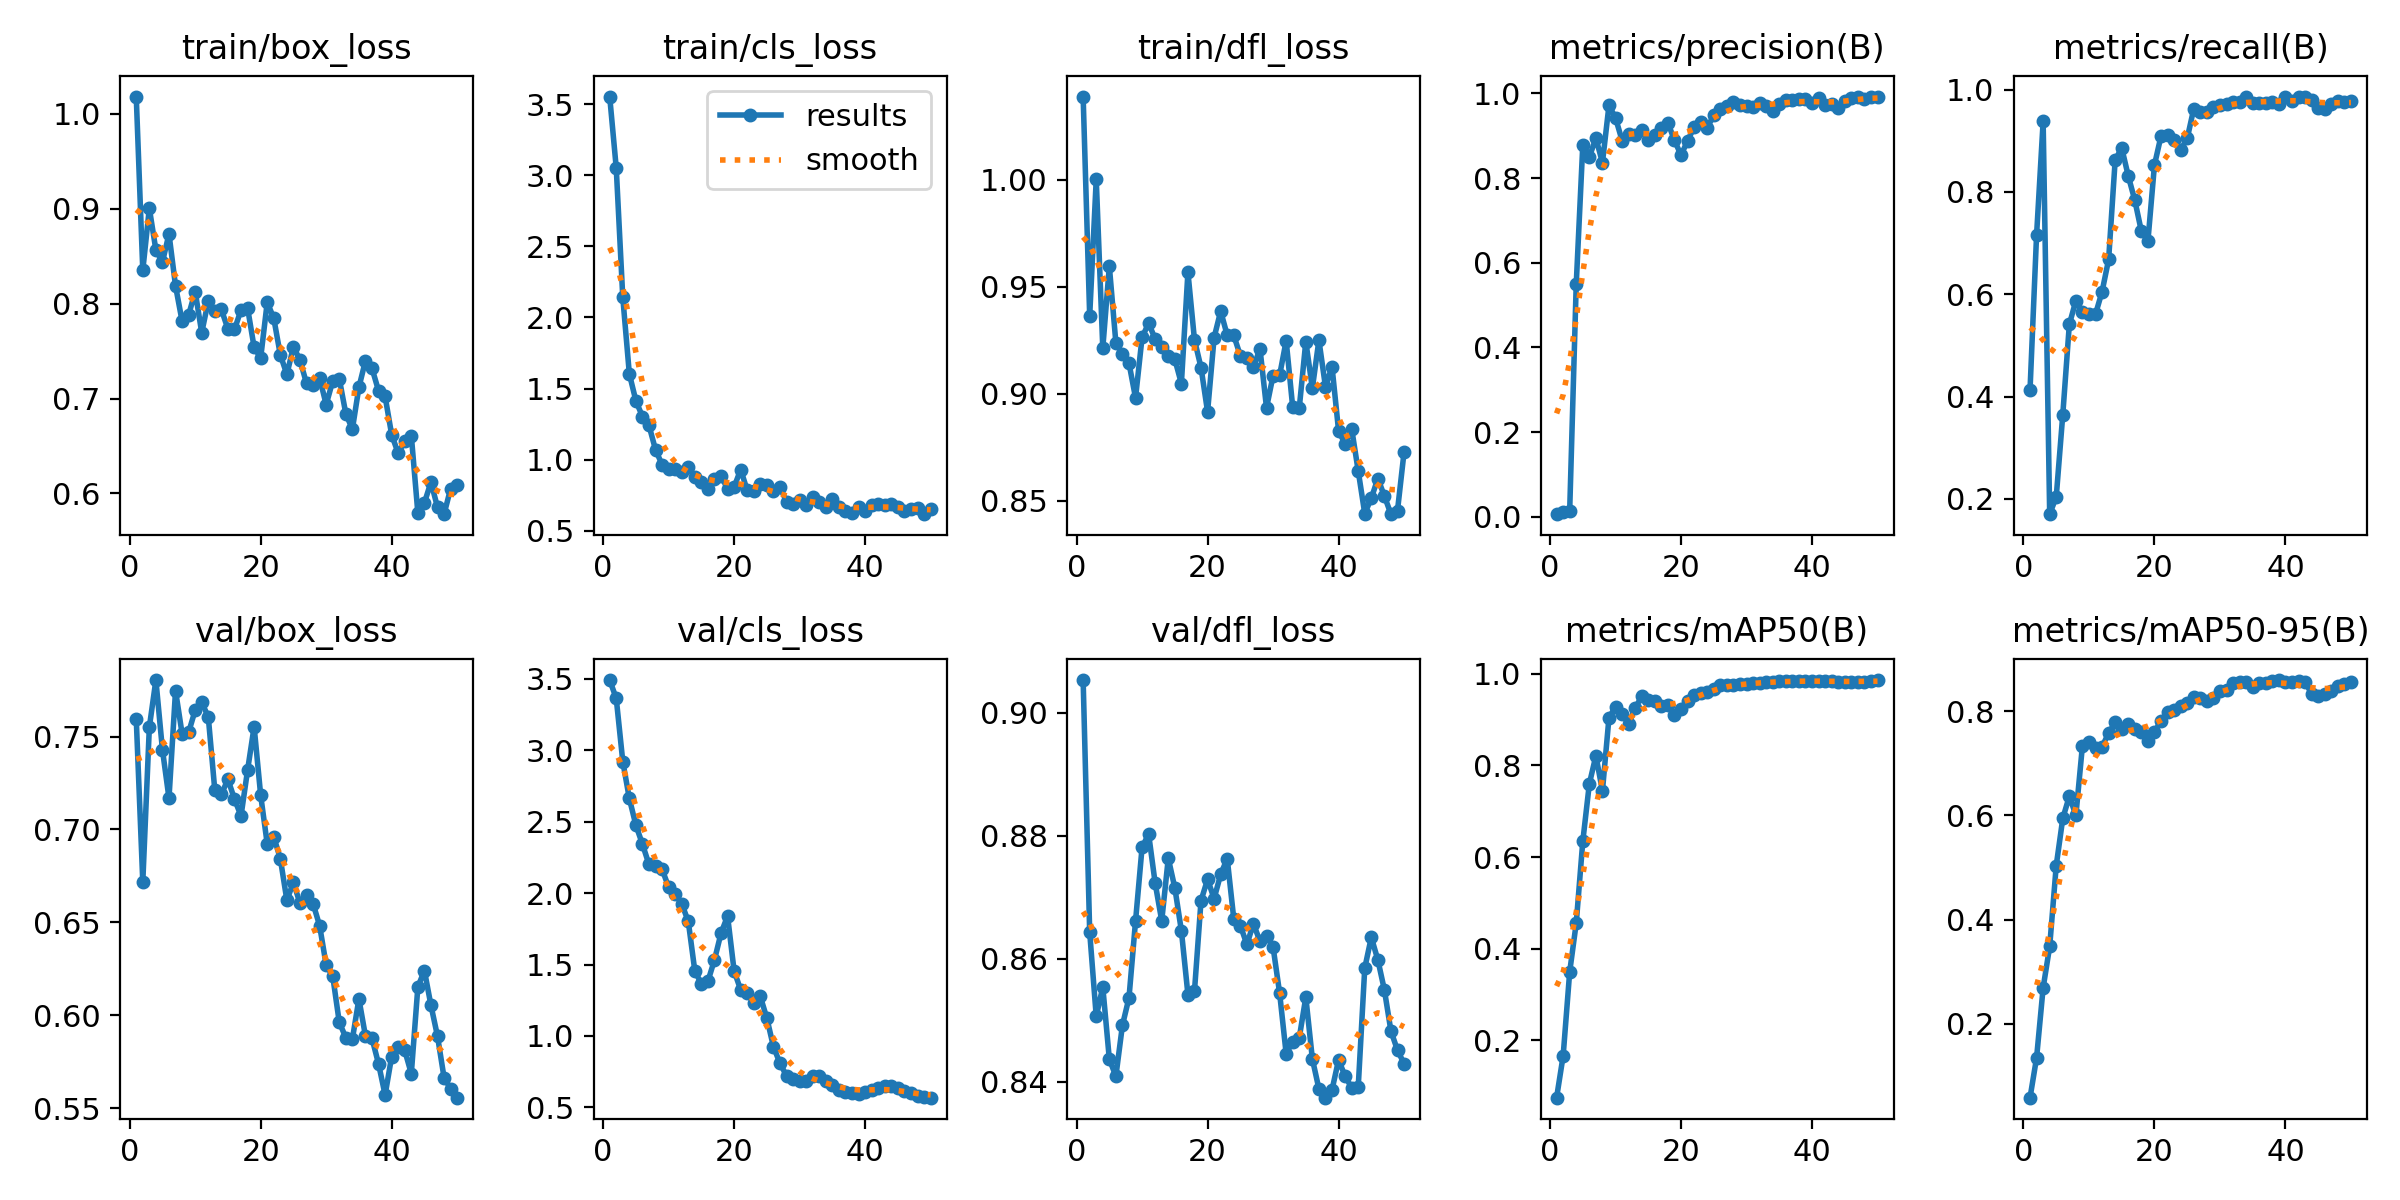

The data file committed next to this chart (first rows):
epoch, time, train/box_loss, train/cls_loss, train/dfl_loss, metrics/precision(B), metrics/recall(B), metrics/mAP50(B), metrics/mAP50-95(B), val/box_loss, val/cls_loss, val/dfl_loss, lr/pg0, lr/pg1, lr/pg2
1, 63.91, 1.018, 3.554, 1.039, 0.00626, 0.4135, 0.07514, 0.0577, 0.7596, 3.49, 0.9053, 5.716e-05, 5.716e-05, 5.716e-05
2, 86.03, 0.8352, 3.052, 0.9364, 0.01135, 0.7162, 0.1662, 0.1345, 0.6717, 3.362, 0.8643, 0.0001261, 0.0001261, 0.0001261
3, 107.4, 0.9005, 2.141, 1, 0.01459, 0.9378, 0.3495, 0.2688, 0.755, 2.92, 0.8506, 0.0001921, 0.0001921, 0.0001921
4, 128.3, 0.8565, 1.604, 0.9213, 0.5497, 0.1699, 0.456, 0.3483, 0.7804, 2.662, 0.8554, 0.0002554, 0.0002554, 0.0002554
5, 149.3, 0.8438, 1.414, 0.9596, 0.8776, 0.2038, 0.6342, 0.5036, 0.7429, 2.475, 0.8436, 0.0003158, 0.0003158, 0.0003158
6, 173, 0.8735, 1.303, 0.9237, 0.8495, 0.3645, 0.7597, 0.5943, 0.7168, 2.342, 0.8409, 0.0003734, 0.0003734, 0.0003734
7, 200.2, 0.8187, 1.241, 0.9185, 0.8946, 0.541, 0.821, 0.6369, 0.7747, 2.2, 0.8492, 0.0004281, 0.0004281, 0.0004281
8, 228.5, 0.7816, 1.069, 0.9143, 0.8364, 0.5873, 0.7444, 0.6, 0.7516, 2.188, 0.8536, 0.0004801, 0.0004801, 0.0004801
9, 251, 0.7881, 0.9646, 0.8981, 0.9719, 0.5648, 0.9044, 0.7338, 0.7523, 2.168, 0.8661, 0.0005292, 0.0005292, 0.0005292
10, 273.9, 0.8127, 0.9348, 0.9264, 0.942, 0.5615, 0.9276, 0.7408, 0.7642, 2.041, 0.8781, 0.0005754, 0.0005754, 0.0005754
11, 297.5, 0.7694, 0.9331, 0.933, 0.8887, 0.5611, 0.9117, 0.7303, 0.7684, 1.993, 0.8802, 0.0006189, 0.0006189, 0.0006189
12, 321.3, 0.8028, 0.9114, 0.9256, 0.904, 0.6052, 0.8897, 0.7321, 0.7606, 1.926, 0.8722, 0.0006595, 0.0006595, 0.0006595
13, 344.9, 0.7925, 0.9449, 0.9219, 0.9015, 0.6679, 0.9254, 0.7579, 0.721, 1.802, 0.8661, 0.0006973, 0.0006973, 0.0006973
14, 368.5, 0.7939, 0.8778, 0.9177, 0.9124, 0.8625, 0.9503, 0.7792, 0.7189, 1.455, 0.8763, 0.0007322, 0.0007322, 0.0007322
15, 391.6, 0.7732, 0.8407, 0.9161, 0.8901, 0.8861, 0.9424, 0.7661, 0.727, 1.365, 0.8715, 0.0007643, 0.0007643, 0.0007643
16, 414.9, 0.7728, 0.7903, 0.9048, 0.9022, 0.831, 0.9414, 0.7752, 0.7163, 1.383, 0.8645, 0.0007936, 0.0007936, 0.0007936
17, 438.6, 0.7934, 0.8647, 0.9568, 0.9183, 0.7835, 0.93, 0.7665, 0.7073, 1.532, 0.8542, 0.0008201, 0.0008201, 0.0008201
18, 463, 0.7955, 0.8821, 0.9252, 0.9304, 0.723, 0.9312, 0.7601, 0.7319, 1.72, 0.8547, 0.0008437, 0.0008437, 0.0008437
19, 487.1, 0.754, 0.7965, 0.9122, 0.8891, 0.7042, 0.9095, 0.7435, 0.7553, 1.839, 0.8694, 0.0008645, 0.0008645, 0.0008645
20, 511.7, 0.7428, 0.807, 0.8915, 0.8541, 0.8528, 0.9222, 0.761, 0.7184, 1.455, 0.8729, 0.0008825, 0.0008825, 0.0008825
21, 538.3, 0.8014, 0.9303, 0.9263, 0.8879, 0.9095, 0.9396, 0.7808, 0.6922, 1.323, 0.8698, 0.0008631, 0.0008631, 0.0008631
22, 563.7, 0.7847, 0.7833, 0.9386, 0.9203, 0.911, 0.9528, 0.7981, 0.696, 1.299, 0.8737, 0.0008348, 0.0008348, 0.0008348
23, 589.6, 0.746, 0.7798, 0.9273, 0.9322, 0.9006, 0.9571, 0.8027, 0.6842, 1.231, 0.8763, 0.0008065, 0.0008065, 0.0008065
24, 615.3, 0.7255, 0.8302, 0.9272, 0.9187, 0.8822, 0.961, 0.8098, 0.6619, 1.277, 0.8665, 0.0007782, 0.0007782, 0.0007782
25, 640.9, 0.7546, 0.8181, 0.9178, 0.9487, 0.9047, 0.9672, 0.8157, 0.6715, 1.124, 0.8654, 0.0007499, 0.0007499, 0.0007499
26, 666.5, 0.7406, 0.7763, 0.9165, 0.9641, 0.9626, 0.9759, 0.8282, 0.6602, 0.9255, 0.8623, 0.0007216, 0.0007216, 0.0007216
27, 692, 0.716, 0.8079, 0.9124, 0.9697, 0.9568, 0.9752, 0.8247, 0.665, 0.8095, 0.8657, 0.0006934, 0.0006934, 0.0006934
28, 717.3, 0.7145, 0.7037, 0.921, 0.9801, 0.9569, 0.976, 0.8195, 0.6601, 0.7212, 0.8629, 0.0006651, 0.0006651, 0.0006651
29, 742.4, 0.7217, 0.6906, 0.8934, 0.9734, 0.9667, 0.9767, 0.8254, 0.6482, 0.6965, 0.8637, 0.0006368, 0.0006368, 0.0006368
30, 767.4, 0.6937, 0.7127, 0.9084, 0.9697, 0.9692, 0.9782, 0.839, 0.627, 0.6837, 0.8619, 0.0006085, 0.0006085, 0.0006085
31, 792, 0.7184, 0.6779, 0.9086, 0.9683, 0.9712, 0.9792, 0.8413, 0.6211, 0.6859, 0.8544, 0.0005802, 0.0005802, 0.0005802
32, 816.7, 0.721, 0.736, 0.9248, 0.9771, 0.9753, 0.9806, 0.855, 0.5962, 0.7191, 0.8445, 0.0005519, 0.0005519, 0.0005519
33, 841.4, 0.6841, 0.7032, 0.8936, 0.9711, 0.9753, 0.9811, 0.8556, 0.5879, 0.7179, 0.8465, 0.0005236, 0.0005236, 0.0005236
34, 866.1, 0.6676, 0.6694, 0.8933, 0.9585, 0.9865, 0.9822, 0.8557, 0.5871, 0.6873, 0.8471, 0.0004953, 0.0004953, 0.0004953
35, 894.2, 0.7119, 0.7195, 0.9244, 0.9752, 0.9747, 0.983, 0.8475, 0.6087, 0.6592, 0.8537, 0.000467, 0.000467, 0.000467
36, 923, 0.7399, 0.6663, 0.9025, 0.9845, 0.9729, 0.9835, 0.8549, 0.5887, 0.6197, 0.8437, 0.0004387, 0.0004387, 0.0004387
37, 949.7, 0.7318, 0.6383, 0.9251, 0.9852, 0.9734, 0.9837, 0.855, 0.5874, 0.6088, 0.8388, 0.0004104, 0.0004104, 0.0004104
38, 975.3, 0.7081, 0.621, 0.9033, 0.9865, 0.9753, 0.9839, 0.858, 0.5738, 0.5997, 0.8374, 0.0003821, 0.0003821, 0.0003821
39, 1001, 0.7022, 0.6643, 0.9127, 0.9879, 0.9727, 0.9843, 0.86, 0.557, 0.5937, 0.8387, 0.0003538, 0.0003538, 0.0003538
40, 1026, 0.6619, 0.6401, 0.8827, 0.9769, 0.9861, 0.9841, 0.8559, 0.5777, 0.6094, 0.8435, 0.0003255, 0.0003255, 0.0003255
41, 1055, 0.6423, 0.6834, 0.8764, 0.9881, 0.9772, 0.9842, 0.8563, 0.5829, 0.6222, 0.8409, 0.0002972, 0.0002972, 0.0002972
42, 1081, 0.655, 0.6845, 0.8837, 0.9728, 0.986, 0.9846, 0.8576, 0.581, 0.6374, 0.839, 0.0002689, 0.0002689, 0.0002689
43, 1110, 0.661, 0.68, 0.8639, 0.9746, 0.9856, 0.9841, 0.8562, 0.5685, 0.6472, 0.8391, 0.0002406, 0.0002406, 0.0002406
44, 1138, 0.5794, 0.6871, 0.8439, 0.9648, 0.9798, 0.9826, 0.8335, 0.6152, 0.6505, 0.8585, 0.0002123, 0.0002123, 0.0002123
45, 1166, 0.5901, 0.6671, 0.8511, 0.982, 0.9647, 0.9822, 0.8286, 0.624, 0.6363, 0.8635, 0.0001841, 0.0001841, 0.0001841
46, 1192, 0.612, 0.6369, 0.8603, 0.9881, 0.9628, 0.9815, 0.8324, 0.6053, 0.6176, 0.8598, 0.0001558, 0.0001558, 0.0001558
47, 1219, 0.5855, 0.6544, 0.8521, 0.9909, 0.9716, 0.9818, 0.8395, 0.5887, 0.6007, 0.8549, 0.0001275, 0.0001275, 0.0001275
48, 1252, 0.5781, 0.6624, 0.8437, 0.986, 0.9786, 0.9829, 0.8494, 0.5664, 0.5799, 0.8482, 9.91726e-05, 9.91726e-05, 9.91726e-05
49, 1281, 0.605, 0.6162, 0.8454, 0.9925, 0.9763, 0.984, 0.8516, 0.5603, 0.5732, 0.8451, 7.08784e-05, 7.08784e-05, 7.08784e-05
50, 1309, 0.6092, 0.6548, 0.8727, 0.9925, 0.977, 0.9862, 0.856, 0.5556, 0.5684, 0.8429, 4.25842e-05, 4.25842e-05, 4.25842e-05
